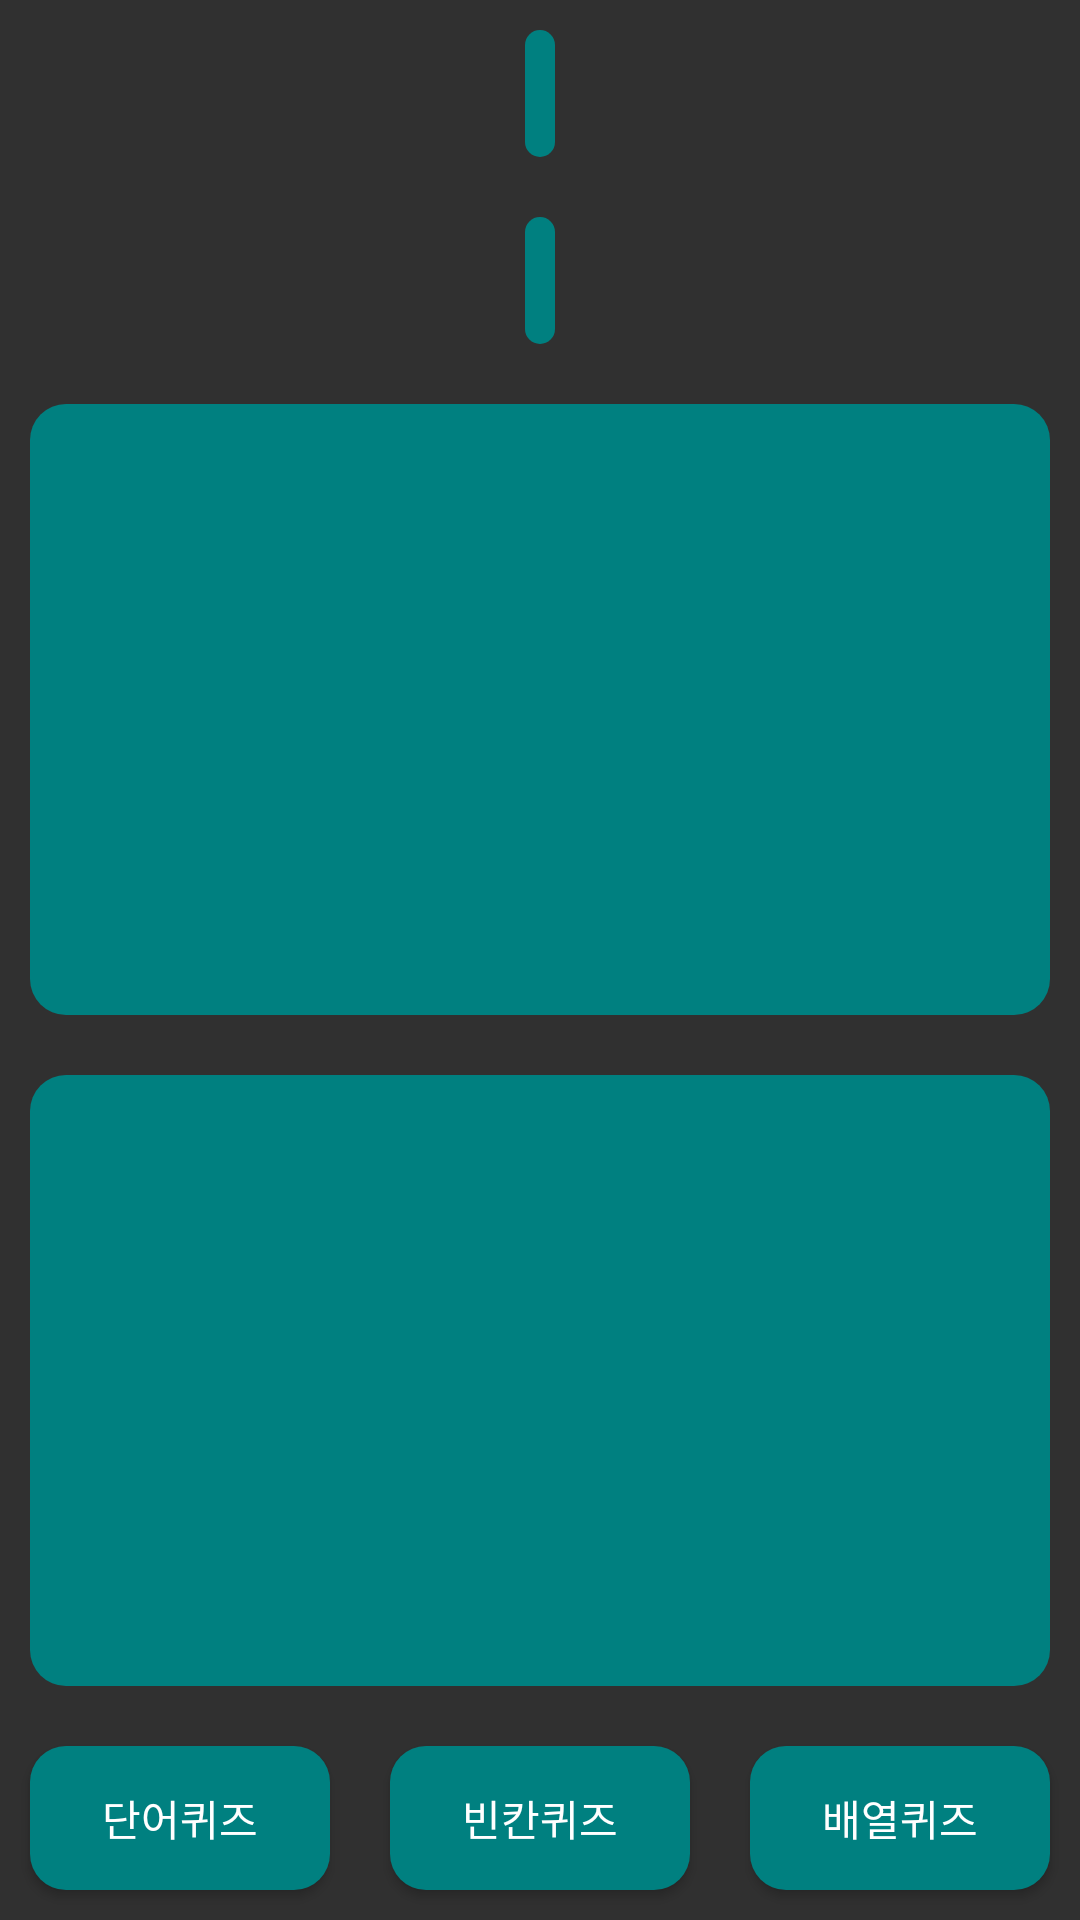

Reconstruct the res/layout file that produces this screen, plus the resources it refers to.
<!-- AndroidManifest.xml: application theme Theme.JiayouJiayou -->
<!-- res/layout/activity_part.xml -->
<?xml version="1.0" encoding="utf-8"?>
<LinearLayout xmlns:android="http://schemas.android.com/apk/res/android"
    xmlns:app="http://schemas.android.com/apk/res-auto"
    xmlns:tools="http://schemas.android.com/tools"
    android:layout_width="match_parent"
    android:layout_height="match_parent"
    android:orientation="vertical"
    tools:context=".PartActivity">

    <TextView
        android:id="@+id/text_stage"
        style="@style/TitleTextView"
        android:layout_width="wrap_content"
        android:layout_height="wrap_content" />

    <TextView
        android:id="@+id/text_part"
        style="@style/TitleTextView"
        android:layout_width="wrap_content"
        android:layout_height="wrap_content" />

    <androidx.recyclerview.widget.RecyclerView
        android:id="@+id/recycler_sentence"
        android:layout_width="match_parent"
        android:layout_height="0dp"
        android:layout_margin="@dimen/margin_default"
        android:layout_weight="1"
        android:background="@drawable/image_background_rect_teal" />

    <androidx.recyclerview.widget.RecyclerView
        android:id="@+id/recycler_word"
        android:layout_width="match_parent"
        android:layout_height="0dp"
        android:layout_margin="@dimen/margin_default"
        android:layout_weight="1"
        android:background="@drawable/image_background_rect_teal" />

    <LinearLayout
        android:layout_width="match_parent"
        android:layout_height="wrap_content"
        android:background="@color/transparent"
        android:orientation="horizontal">

        <Button
            android:id="@+id/button_word_quiz"
            style="@style/DefaultButton"
            android:layout_width="0dp"
            android:layout_height="match_parent"
            android:layout_weight="1"
            android:onClick="onWordQuizClick"
            android:text="@string/word_quiz" />

        <Button
            android:id="@+id/button_blank_quiz"
            style="@style/DefaultButton"
            android:layout_width="0dp"
            android:layout_height="match_parent"
            android:layout_weight="1"
            android:onClick="onBlankQuizClick"
            android:text="@string/blank_quiz" />

        <Button
            android:id="@+id/button_arrange_quiz"
            style="@style/DefaultButton"
            android:layout_width="0dp"
            android:layout_height="match_parent"
            android:layout_weight="1"
            android:onClick="onArrangeQuizClick"
            android:text="@string/arrange_quiz" />
    </LinearLayout>

</LinearLayout>
<!-- resources referenced by this layout -->
<resources>
  <color name="transparent">#00000000</color>
  <dimen name="margin_default">10dp</dimen>
  <!-- drawable image_background_rect_teal (drawable) -->
  <?xml version="1.0" encoding="utf-8"?>
  <shape xmlns:android="http://schemas.android.com/apk/res/android"
      android:shape="rectangle">
  
      <solid android:color="@color/teal" />
      <corners
          android:bottomLeftRadius="@dimen/radius_corner_default"
          android:bottomRightRadius="@dimen/radius_corner_default"
          android:topLeftRadius="@dimen/radius_corner_default"
          android:topRightRadius="@dimen/radius_corner_default" />
  </shape>
  <string name="arrange_quiz">배열퀴즈</string>
  <string name="blank_quiz">빈칸퀴즈</string>
  <string name="word_quiz">단어퀴즈</string>
  <style name="DefaultButton" parent="Widget.AppCompat.Button">
          <item name="android:background">@drawable/image_background_rect_teal</item>
          <item name="android:layout_margin">@dimen/margin_default</item>
          <item name="android:textAllCaps">false</item>
          <item name="android:textColor">@color/white</item>
      </style>
  <style name="TitleTextView" parent="DefaultTextView">
          <item name="android:textSize">@dimen/font_size_title</item>
          <item name="android:background">@drawable/image_background_rect_teal</item>
          <item name="android:textColor">@color/white</item>
          <item name="android:padding">@dimen/padding_title</item>
      </style>
  <style name="Theme.JiayouJiayou" parent="Theme.AppCompat.NoActionBar">
          
          <item name="colorPrimary">@color/teal</item>
          <item name="colorPrimaryDark">@color/aqua_deep</item>
          <item name="android:background">@drawable/image_background_primary</item>
          <item name="android:textColorPrimary">@color/black</item>
          <item name="android:buttonStyle">@style/DefaultButton</item>
          <item name="android:textViewStyle">@style/DefaultTextView</item>
          <item name="android:gravity">center</item>
      </style>
  <color name="teal">#008080</color>
  <dimen name="radius_corner_default">12dp</dimen>
  <color name="white">#FFFFFF</color>
  <style name="DefaultTextView" parent="Widget.AppCompat.TextView">
          <item name="android:background">@color/transparent</item>
          <item name="android:textColor">@color/black</item>
          <item name="android:gravity">center</item>
          <item name="android:layout_margin">@dimen/margin_default</item>
      </style>
  <dimen name="font_size_title">24sp</dimen>
  <dimen name="padding_title">5dp</dimen>
  <color name="aqua_deep">#014B43</color>
  <color name="black">#000000</color>
</resources>
